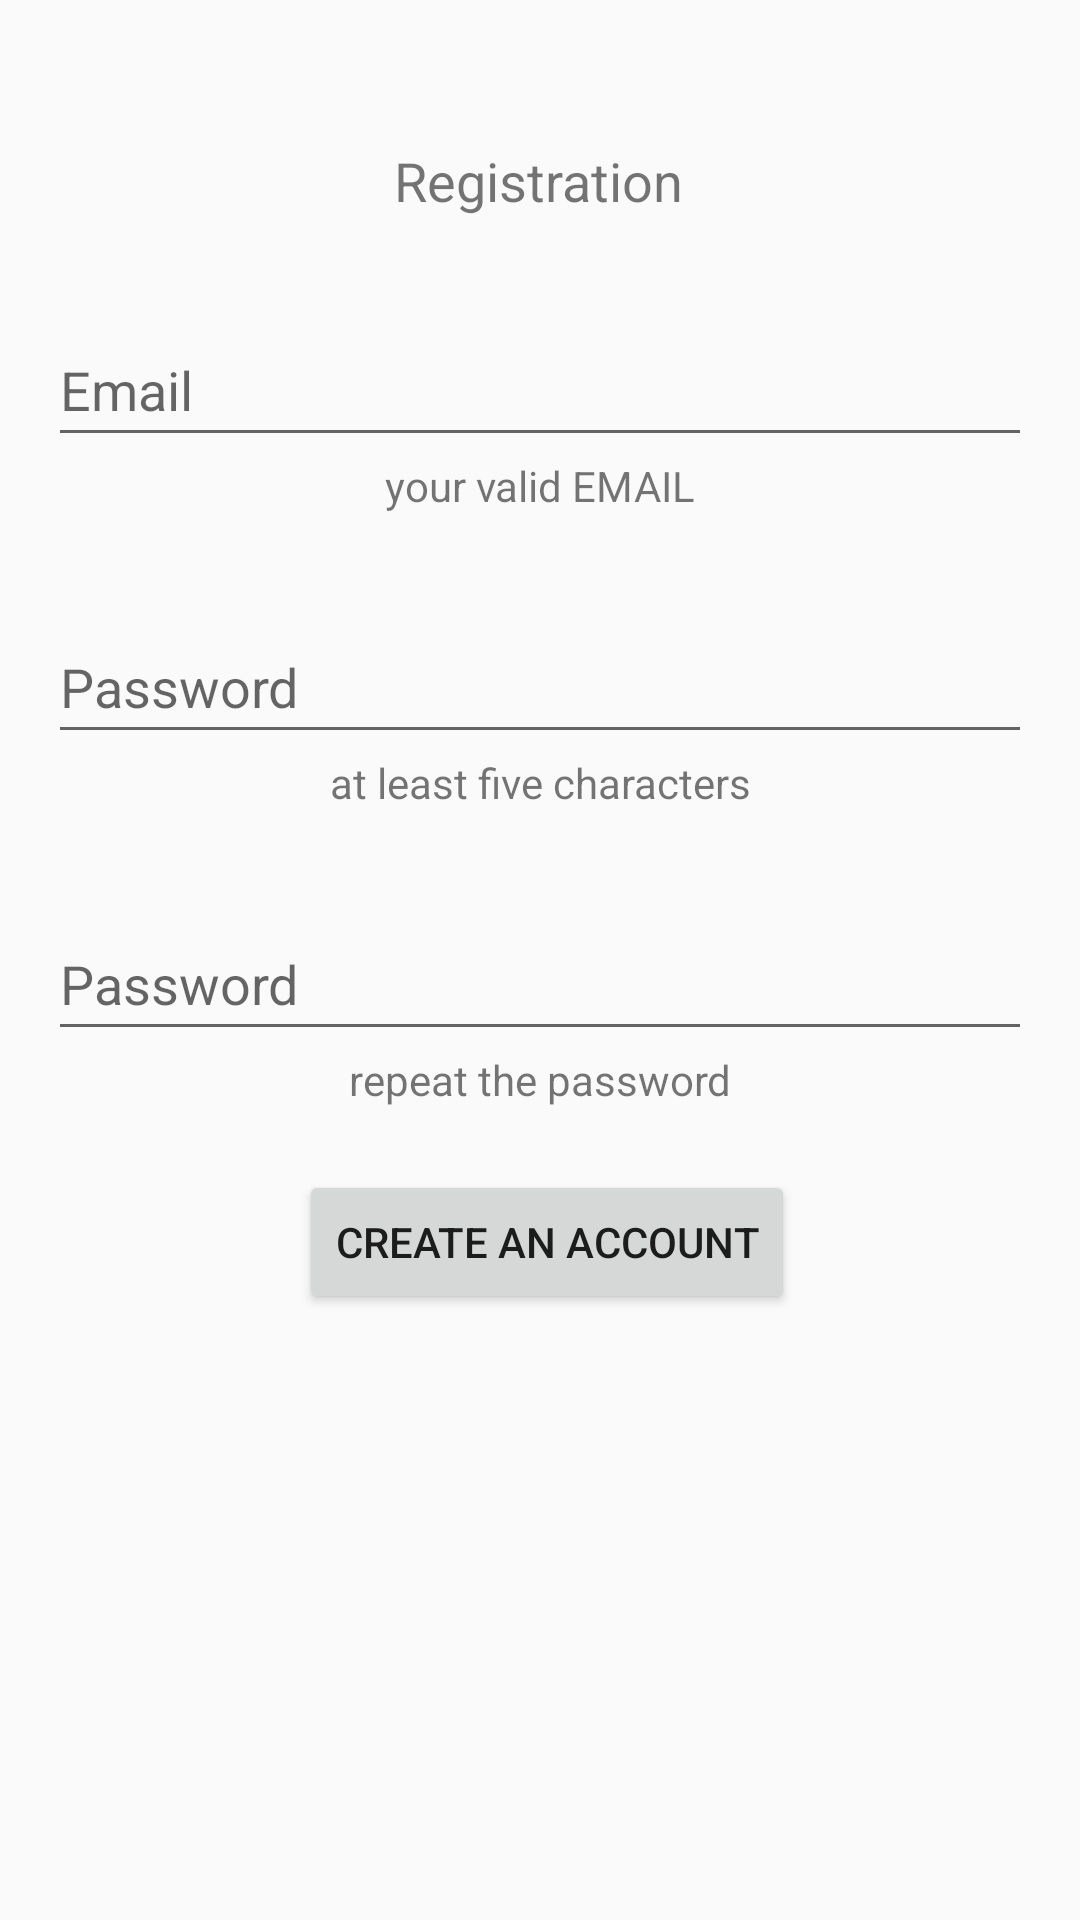

Android layout source for this screen:
<!-- AndroidManifest.xml: application theme Theme.ControllerForTelegramBot -->
<!-- res/layout/activity_registration.xml -->
<?xml version="1.0" encoding="utf-8"?>
<androidx.constraintlayout.widget.ConstraintLayout xmlns:android="http://schemas.android.com/apk/res/android"
    xmlns:app="http://schemas.android.com/apk/res-auto"
    xmlns:tools="http://schemas.android.com/tools"
    android:layout_width="match_parent"
    android:layout_height="match_parent"
    android:paddingLeft="@dimen/activity_horizontal_margin"
    android:paddingTop="@dimen/activity_vertical_margin"
    android:paddingRight="@dimen/activity_horizontal_margin"
    android:paddingBottom="@dimen/activity_vertical_margin"
    tools:context=".ui.registration.RegistrationActivity">

    <TextView
        android:id="@+id/textView"
        android:layout_width="wrap_content"
        android:layout_height="wrap_content"
        android:layout_marginTop="32dp"
        android:text="@string/registration_title"
        android:textSize="18sp"
        app:layout_constraintEnd_toEndOf="parent"
        app:layout_constraintHorizontal_bias="0.498"
        app:layout_constraintStart_toStartOf="parent"
        app:layout_constraintTop_toTopOf="parent" />

    <EditText
        android:id="@+id/username_reg"
        android:layout_width="0dp"
        android:layout_height="wrap_content"
        android:layout_marginTop="32dp"
        android:hint="@string/prompt_email"
        android:inputType="textEmailAddress"
        android:minHeight="48dp"
        android:selectAllOnFocus="true"
        app:layout_constraintEnd_toEndOf="parent"
        app:layout_constraintStart_toStartOf="parent"
        app:layout_constraintTop_toBottomOf="@+id/textView" />

    <TextView
        android:id="@+id/textView3"
        android:layout_width="wrap_content"
        android:layout_height="wrap_content"
        android:text="@string/registration_email_prompt"
        app:layout_constraintEnd_toEndOf="parent"
        app:layout_constraintStart_toStartOf="parent"
        app:layout_constraintTop_toBottomOf="@+id/username_reg" />

    <EditText
        android:id="@+id/password_reg"
        android:layout_width="0dp"
        android:layout_height="wrap_content"
        android:layout_marginTop="32dp"
        android:hint="@string/prompt_password"
        android:imeActionLabel="@string/action_sign_in_short"
        android:imeOptions="actionDone"
        android:inputType="textPassword"
        android:minHeight="48dp"
        android:selectAllOnFocus="true"
        app:layout_constraintEnd_toEndOf="parent"
        app:layout_constraintStart_toStartOf="parent"
        app:layout_constraintTop_toBottomOf="@+id/textView3" />
    <TextView
        android:id="@+id/textView5"
        android:layout_width="wrap_content"
        android:layout_height="wrap_content"
        android:text="@string/registration_password_length_prompt"
        app:layout_constraintEnd_toEndOf="parent"
        app:layout_constraintStart_toStartOf="parent"
        app:layout_constraintTop_toBottomOf="@+id/password_reg" />

    <EditText
        android:id="@+id/repeat_password"
        android:layout_width="0dp"
        android:layout_height="wrap_content"
        android:layout_marginTop="32dp"


        android:hint="@string/prompt_password"
        android:imeActionLabel="@string/action_sign_in_short"
        android:imeOptions="actionDone"
        android:inputType="textPassword"
        android:minHeight="48dp"
        android:selectAllOnFocus="true"
        app:layout_constraintEnd_toEndOf="parent"
        app:layout_constraintStart_toStartOf="parent"
        app:layout_constraintHorizontal_bias="0.498"
        app:layout_constraintTop_toBottomOf="@+id/textView5" />
    <TextView
        android:id="@+id/textView8"
        android:layout_width="wrap_content"
        android:layout_height="wrap_content"
        android:text="@string/registration_password_repeat_prompt"
        app:layout_constraintEnd_toEndOf="parent"
        app:layout_constraintStart_toStartOf="parent"
        app:layout_constraintTop_toBottomOf="@+id/repeat_password" />

    <Button
        android:id="@+id/registration_button"
        android:layout_width="wrap_content"
        android:layout_height="wrap_content"
        android:layout_gravity="start"
        android:layout_marginBottom="64dp"

        android:onClick="onRegistration"
        android:text="@string/registration_button_text"
        app:layout_constraintBottom_toBottomOf="parent"
        app:layout_constraintEnd_toEndOf="parent"
        app:layout_constraintHorizontal_bias="0.514"
        app:layout_constraintStart_toStartOf="parent"
        app:layout_constraintTop_toBottomOf="@+id/textView8"
        app:layout_constraintVertical_bias="0.144" />

    <ProgressBar
        android:layout_width="wrap_content"
        android:layout_height="wrap_content"
        android:layout_gravity="center"
        android:layout_marginTop="64dp"
        android:layout_marginBottom="64dp"
        android:visibility="gone"
        app:layout_constraintBottom_toBottomOf="parent"
        app:layout_constraintEnd_toEndOf="@+id/password_reg"
        app:layout_constraintStart_toStartOf="@+id/password_reg"
        app:layout_constraintTop_toTopOf="parent"
        app:layout_constraintVertical_bias="0.3" />

</androidx.constraintlayout.widget.ConstraintLayout>
<!-- resources referenced by this layout -->
<resources>
  <dimen name="activity_horizontal_margin">16dp</dimen>
  <dimen name="activity_vertical_margin">16dp</dimen>
  <string name="action_sign_in_short">Sign in</string>
  <string name="prompt_email">Email</string>
  <string name="prompt_password">Password</string>
  <string name="registration_button_text">Create an account</string>
  <string name="registration_email_prompt">your valid EMAIL</string>
  <string name="registration_password_length_prompt">at least five characters</string>
  <string name="registration_password_repeat_prompt">repeat the password</string>
  <string name="registration_title">Registration</string>
  <style name="Theme.ControllerForTelegramBot" parent="Theme.AppCompat.Light.NoActionBar">
          
          <item name="colorPrimary">@color/purple_500</item>
          <item name="colorPrimaryVariant">@color/purple_700</item>
          <item name="colorOnPrimary">@color/white</item>
          
          <item name="colorSecondary">@color/teal_200</item>
          <item name="colorSecondaryVariant">@color/teal_700</item>
          <item name="colorOnSecondary">@color/black</item>
          
          <item name="android:statusBarColor" tools:targetApi="l">?attr/colorPrimaryVariant</item>
          
      </style>
  <color name="purple_500">#FF6200EE</color>
  <color name="purple_700">#FF3700B3</color>
  <color name="white">#FFFFFFFF</color>
  <color name="teal_200">#FF03DAC5</color>
  <color name="teal_700">#FF018786</color>
  <color name="black">#FF000000</color>
</resources>
